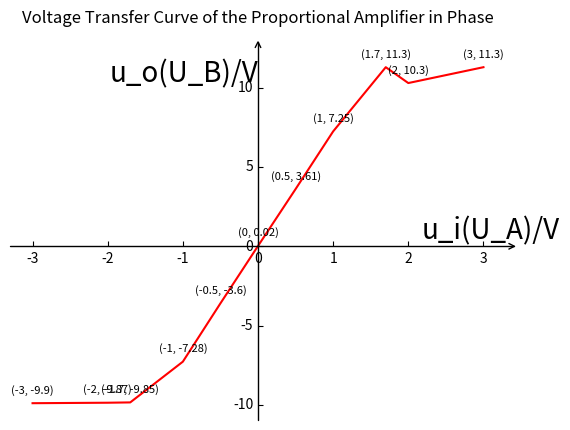

This chart was generated by the following Python code:
import matplotlib.pyplot as plt
import numpy as np
import math
import mpl_toolkits.axisartist as axisartist  # 导入坐标轴加工模块

# 新建画布
fig = plt.figure()
# 使用axisartist.Subplot方法创建一个绘图区对象ax
ax = axisartist.Subplot(fig, 111)
# 将绘图区对象添加到画布中
fig.add_axes(ax)

# 隐藏原来的实线矩形
ax.axis[:].set_visible(False)

# 添加x轴和y轴
ax.axis["x"] = ax.new_floating_axis(0, 0, axis_direction="bottom")  # 添加x轴
ax.axis["y"] = ax.new_floating_axis(1,0,  axis_direction="left")    # 添加y轴

# 给x坐标轴和y坐标轴加箭头
ax.axis["x"].set_axisline_style("->", size=1.0)
ax.axis["y"].set_axisline_style("->", size=1.0)

# 标注x轴和y轴
#ax.annotate(text='x', xy=(2 * math.pi, 0), xytext=(2 * math.pi, -0.1), ha='center', va='top')
#ax.annotate(text='y', xy=(0, 1.0), xytext=(-0.1, 1.0), ha='right', va='center')

# 准备数据
# 设置周期为1ms，频率为1kHz

X = [-3,-2,-1.7,-1,-0.5,0,+0.5,+1,+1.7,+2,+3]  # 生成6个周期的数据

Y =[-9.90,	-9.87	,-9.85,	-7.28	,-3.60	,0.02	,3.61,	7.25	,11.30	,10.30	,11.30] 

# 绘制图像
ax.plot(X, Y, color='r', label="Voltage transfer curve of a proportional amplifier in phase")  # 使用ax.plot()


# 添加x轴和y轴名称
# ax.set_xlabel('u_1(U_A)/V', labelpad=10)  # 添加x轴名称
# ax.set_ylabel('u_0(U_B)/V', labelpad=10)  # 添加y轴名称

# 添加图例到右上角
#ax.legend(loc='upper left')

for x, y in zip(X, Y):
    ax.annotate(text=f"({x}, {y})", xy=(x, y), xytext=(x, y + 0.5), ha='center', va='bottom', fontsize=8)
ax.set_title('Voltage Transfer Curve of the Proportional Amplifier in Phase', fontsize=12, pad=20)

# 设置x轴刻度
# 将x轴的刻度改为以0.5ms为单位
#x_ticks = np.arange(0, 3 * T + 0.0005, 0.0005)  # 生成刻度位置
# x_tick_labels = [f"{int(tick * 2000)}" for tick in x_ticks]  # 将刻度转换为0.5ms单位的标签

# ax.set_xticks(x_ticks)
# ax.set_xticklabels(x_tick_labels)
#ax.annotate(text='时间 (s)', xy=(3 * T, 0), xytext=(3 * T + 0.0005, 0.1), ha='left', va='center', fontsize=10)
x_max = max(X)
y_max = max(Y)
ax.annotate(text='u_i(U_A)/V', xy=(x_max, 0), xytext=(x_max + 0.1, 0), ha='center', va='bottom', fontsize=20)
ax.annotate(text='u_o(U_B)/V', xy=(0, y_max), xytext=(0, y_max + 0.5), ha='right', va='top', fontsize=20)

# 显示图表
plt.show()
